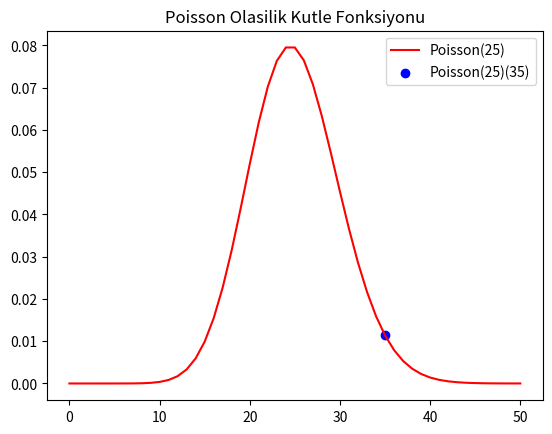

Generate this figure with matplotlib:
from scipy.stats import poisson
import numpy as np
import matplotlib.pyplot as plt

p25 = poisson(25)
k = 35
result = p25.pmf(k) # cevabi elde ettik
# 0.0113
# Gorsellestirmeler
n = 50
x = np.linspace(0,n,n+1) 
pmf25 = np.array([p25.pmf(i) for i in x])
plt.plot(x, pmf25, 'r')
plt.scatter([k],[result],c="b")
plt.title("Poisson Olasilik Kutle Fonksiyonu")
plt.legend(["Poisson(25)","Poisson(25)(35)"])
plt.savefig("pmf.png")